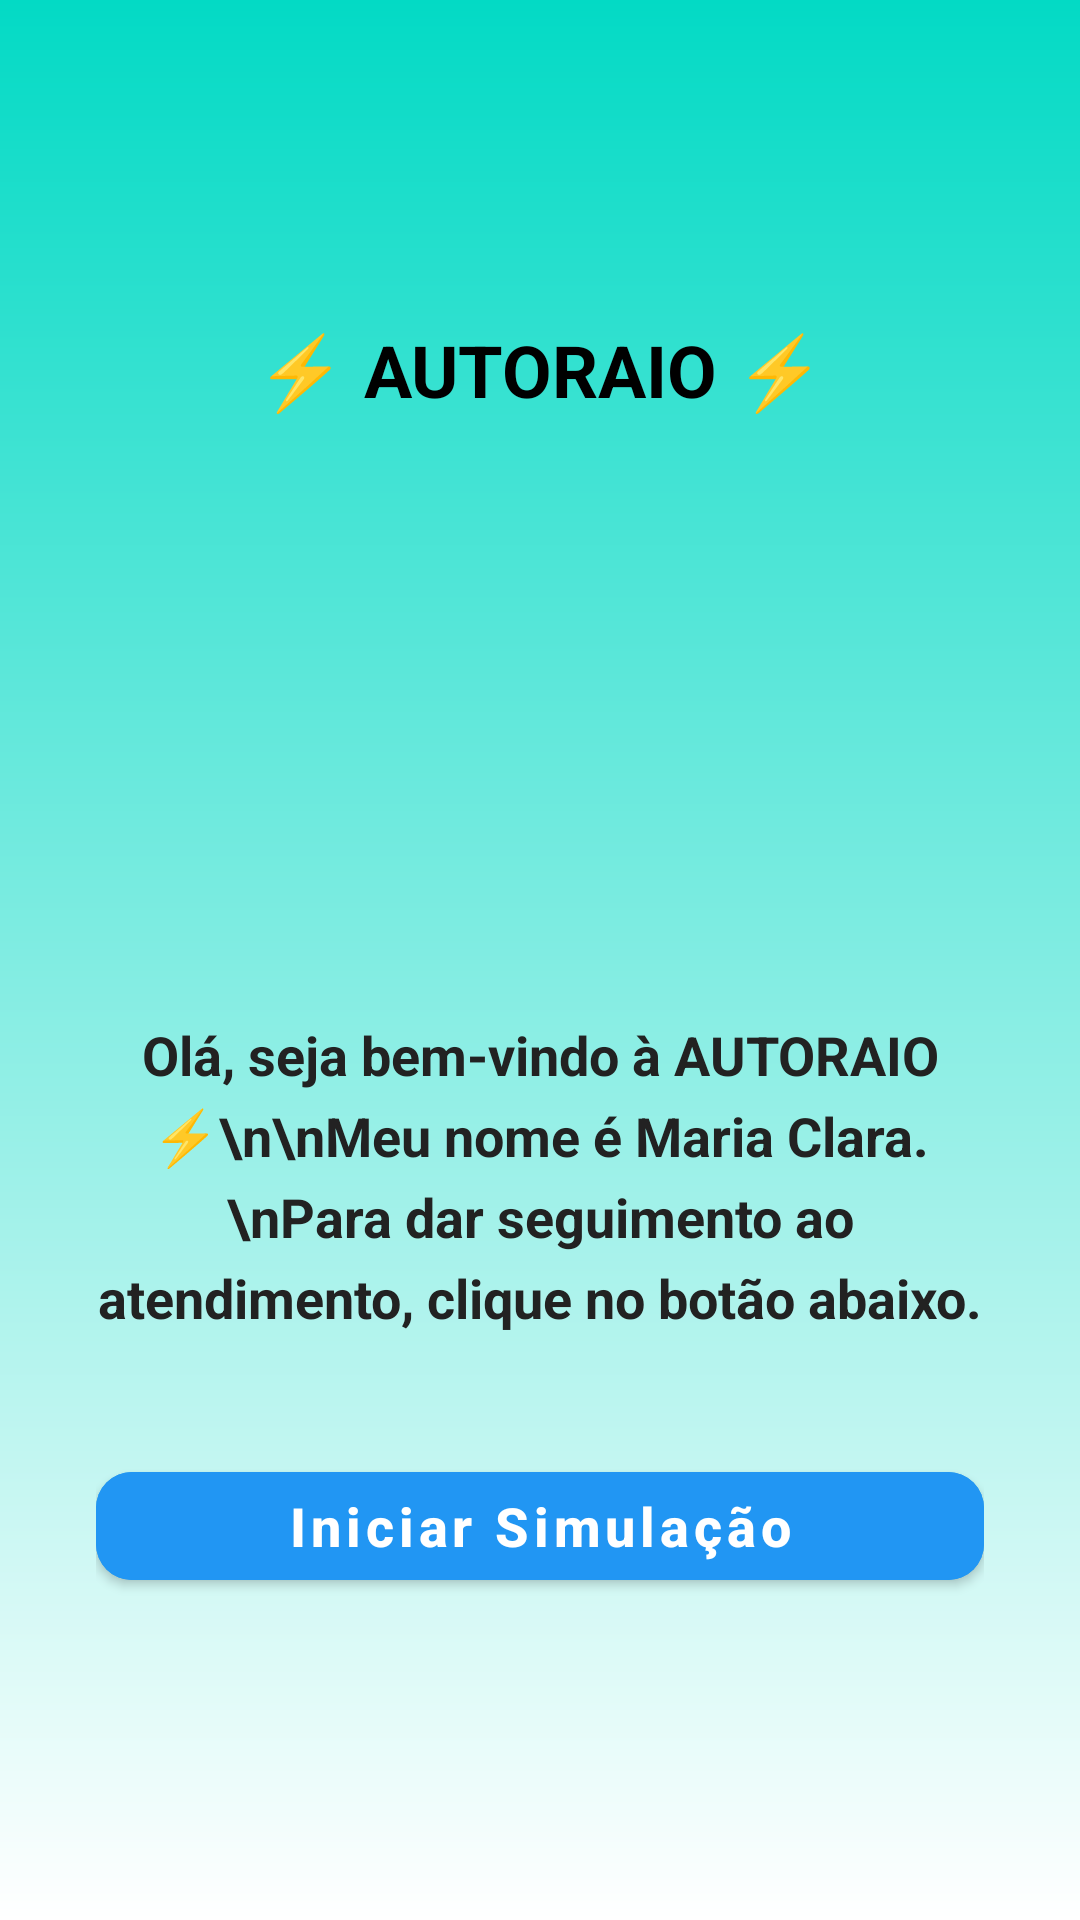

The Android layout XML behind this screen, and the referenced resources:
<!-- AndroidManifest.xml: activity theme Theme.ComecoDeTudo -->
<!-- res/layout/activity_main.xml -->
<?xml version="1.0" encoding="utf-8"?>
<LinearLayout xmlns:android="http://schemas.android.com/apk/res/android"
    xmlns:app="http://schemas.android.com/apk/res-auto"
    android:layout_width="match_parent"
    android:layout_height="match_parent"
    android:gravity="center"
    android:orientation="vertical"
    android:background="@drawable/bg_screen"
    android:padding="32dp">

    

    

    <TextView
        android:id="@+id/textView"
        android:layout_width="match_parent"
        android:layout_height="wrap_content"
        android:text="⚡ AUTORAIO ⚡"
        android:textStyle="bold"
        android:textSize="24sp"
        android:gravity="center"
        android:textColor="#000000" />

    <ImageView
        android:id="@+id/imageView6"
        android:layout_width="217dp"
        android:layout_height="200dp"
        app:srcCompat="@drawable/chatgpt_image_30_10_2025__17_33_34" />

    <TextView
        android:id="@+id/textoBoasVindas"
        android:layout_width="match_parent"
        android:layout_height="wrap_content"
        android:text="Olá, seja bem-vindo à AUTORAIO ⚡\n\nMeu nome é Maria Clara.\nPara dar seguimento ao atendimento, clique no botão abaixo."
        android:textAlignment="center"
        android:textColor="#222222"
        android:textSize="18sp"
        android:lineSpacingExtra="6dp"
        android:textStyle="bold"
        android:layout_marginBottom="40dp" />


    
    <com.google.android.material.button.MaterialButton
        android:id="@+id/botaoIniciar"
        android:layout_width="match_parent"
        android:layout_height="wrap_content"
        android:text="Iniciar Simulação"
        android:textAllCaps="false"
        android:textSize="18sp"
        android:backgroundTint="#2196F3"
        android:textColor="@android:color/white"
        app:cornerRadius="12dp" />

</LinearLayout>
<!-- resources referenced by this layout -->
<resources>
  <!-- drawable bg_screen (drawable) -->
  <?xml version="1.0" encoding="utf-8"?>
  <shape xmlns:android="http://schemas.android.com/apk/res/android" android:shape="rectangle">
      <gradient
          android:startColor="#FF03DAC5"
          android:endColor="#FFFFFFFF"
          android:angle="270"/>
  </shape>
  <style name="Theme.ComecoDeTudo" parent="Theme.MaterialComponents.DayNight.NoActionBar">
          
          <item name="colorPrimary">@color/colorPrimary</item>
          <item name="colorOnPrimary">@color/colorOnPrimary</item>
          <item name="colorSecondary">@color/colorSecondary</item>
  
          
          <item name="android:colorBackground">@color/colorBackground</item>
          <item name="colorSurface">@color/colorSurface</item>
          <item name="colorOnSurface">@color/colorOnSurface</item>
          <item name="colorOutline">@color/colorOutline</item>
  
          
          <item name="android:statusBarColor">@android:color/transparent</item>
          <item name="android:navigationBarColor">@android:color/black</item>
          <item name="materialButtonStyle">@style/Widget.MyApp.Button.Primary</item>
      </style>
  <color name="colorPrimary">#0057D9</color>
  <color name="colorOnPrimary">#FFFFFF</color>
  <color name="colorSecondary">#00C2A8</color>
  <color name="colorBackground">#F5F7FB</color>
  <color name="colorSurface">#FFFFFF</color>
  <color name="colorOnSurface">#1C1C28</color>
  <color name="colorOutline">#DCE1EA</color>
  <style name="Widget.MyApp.Button.Primary" parent="Widget.MaterialComponents.Button">
          <item name="android:insetLeft">0dp</item>
          <item name="android:insetRight">0dp</item>
          <item name="cornerRadius">12dp</item>
          <item name="backgroundTint">@color/colorPrimary</item>
          <item name="android:textColor">@color/colorOnPrimary</item>
          <item name="rippleColor">@color/colorRipple</item>
          <item name="android:textStyle">bold</item>
      </style>
  <color name="colorRipple">#200057D9</color>
</resources>
